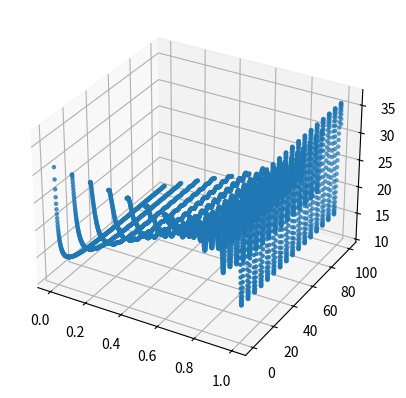

The script that saved this image:
import math
from matplotlib import pyplot as plt

a = 1.3 * 10**-2 #m2/sec
delta_x = 0.1 #m
X = 1 #m
tau_max = 100 #s
t_max = 100
dt = 0.5*delta_x*delta_x*25

def fi(x):
    return 35 - math.pow(x + 2, 2)


def f_1(tau):
    return 11 + 2 / (0.1 * tau + 0.1)


def f_2(tau):
    return 26 - 10 * math.sin(tau)

def find_new_T(T2, T1, T0, dt, dx):
    return (a*dt/(dx*dx))*(T2 - 2*T1 + T0) + T1

Tji = [[]]

t = 0
x = 0
while x+delta_x < X:
    Tji[0].append(fi(x))
    x += delta_x
Tji[0].append(f_2(t))
t += dt

j = 1
while t < t_max:
    Tj = f_1(t)
    Tji.append([Tj])
    i = 1
    x = delta_x
    while x+delta_x < X:
        Ti = find_new_T(Tji[j - 1][i + 1], Tji[j - 1][i], Tji[j - 1][i - 1], dt, delta_x)
        Tji[j].append(Ti)
        x += delta_x
        i += 1
    Tji[j].append(f_2(t))
    t += dt
    j += 1

# graph
Tt = []
Tx = []
T_arr = []
for j in range(len(Tji)):
    for i in range(len(Tji[j])):
        Tt.append(dt*j)
        Tx.append(delta_x*i)
        T_arr.append(Tji[j][i])

fig = plt.figure()
ax = fig.add_subplot(projection='3d')

ax.scatter(Tx, Tt, T_arr, marker=".")

plt.show()
